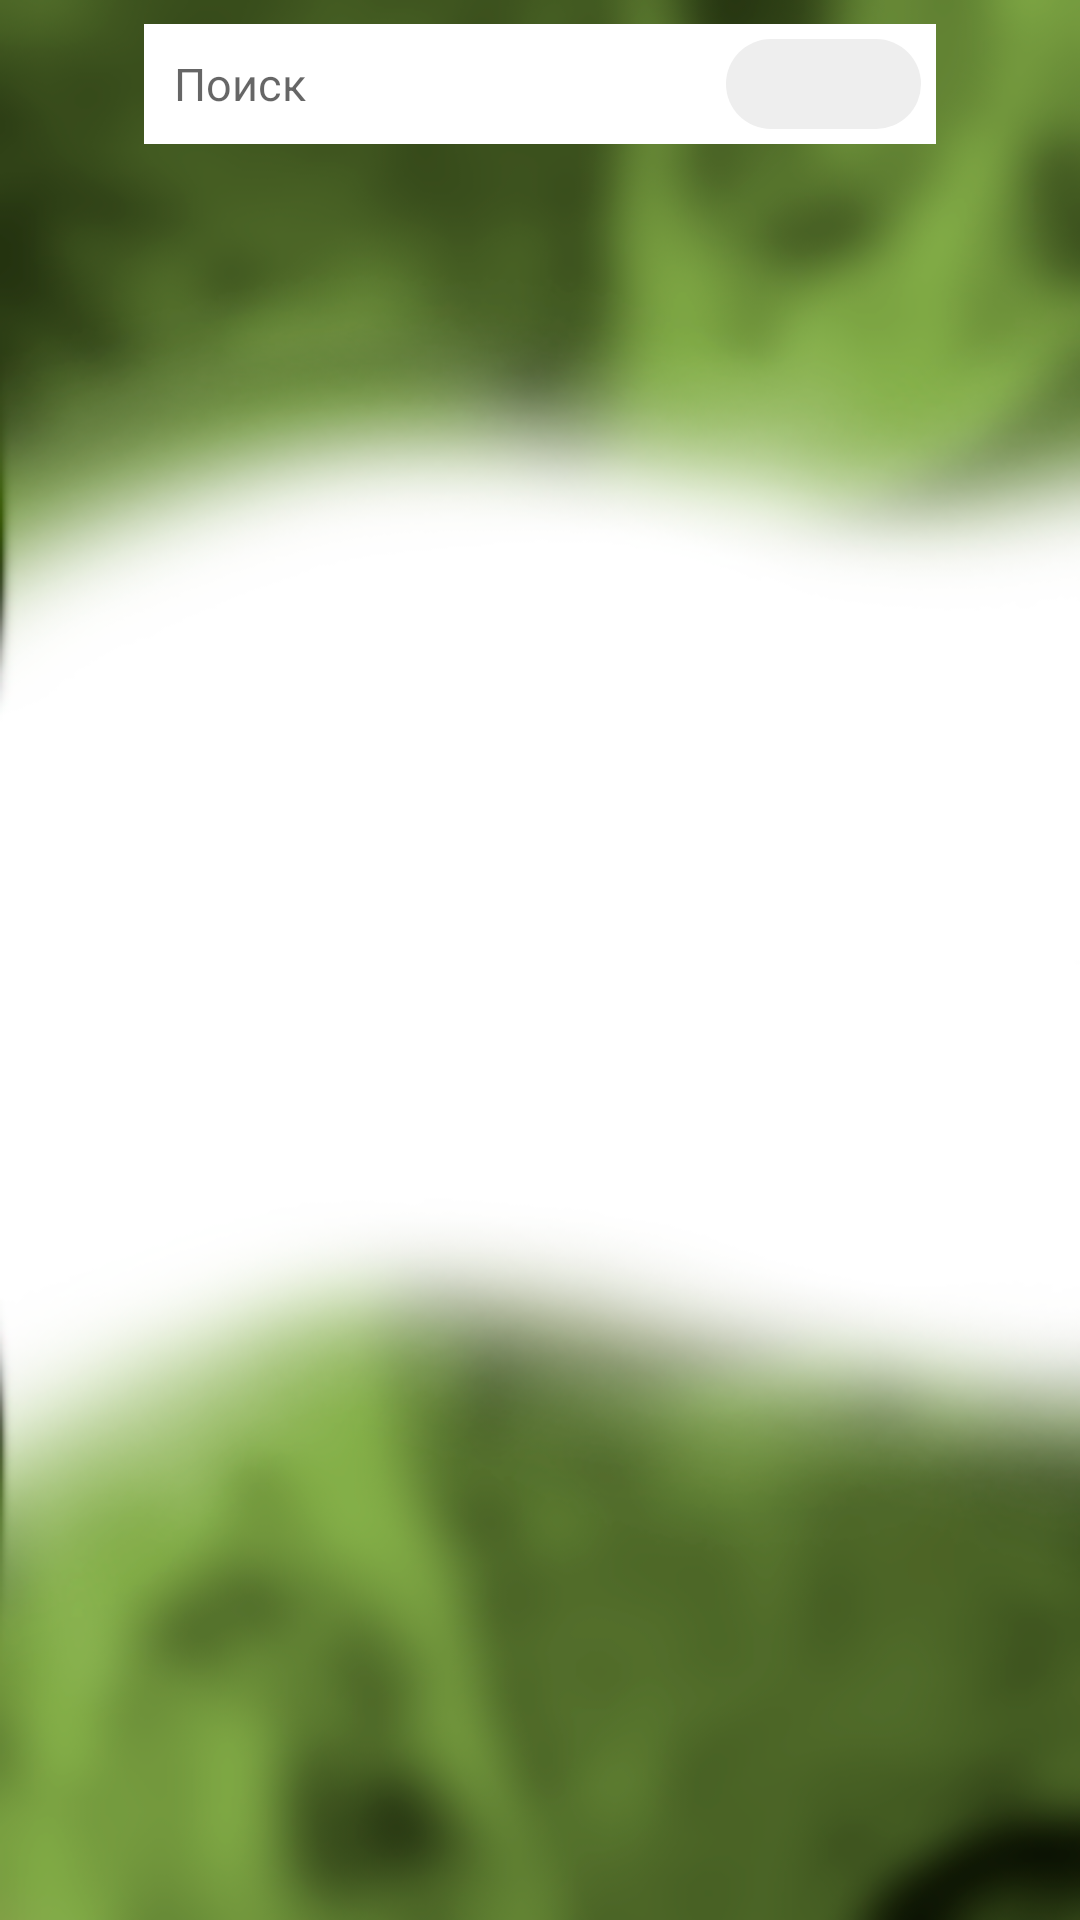

The Android layout XML behind this screen, and the referenced resources:
<!-- AndroidManifest.xml: application theme Theme.Military_service -->
<!-- res/layout/activity_students_list.xml -->
<?xml version="1.0" encoding="utf-8"?>
<androidx.constraintlayout.widget.ConstraintLayout xmlns:android="http://schemas.android.com/apk/res/android"
    xmlns:app="http://schemas.android.com/apk/res-auto"
    android:layout_width="match_parent"
    android:layout_height="match_parent"
    xmlns:card_view="http://schemas.android.com/tools"
    android:background="@drawable/background"
    android:orientation="vertical">

    <LinearLayout
        android:layout_width="match_parent"
        android:layout_height="?android:attr/actionBarSize"
        android:orientation="horizontal"
        android:padding="8dp"
        app:layout_constraintTop_toTopOf="parent">
        <ImageButton
            android:id="@+id/buttonBackList"
            android:layout_width="40dp"
            android:layout_height="40dp"
            android:src="@drawable/ic_back"
            android:background="#00FFFFFF">

        </ImageButton>

        <RelativeLayout
            android:layout_width="match_parent"
            android:layout_height="match_parent"
            android:background="@color/white"
            android:layout_marginEnd="40dp">
            <EditText
                android:id="@+id/editSearch"
                android:layout_width="match_parent"
                android:layout_height="match_parent"
                android:background="@color/white"
                android:layout_marginStart="10dp"
                android:textSize="15sp"
                android:hint="Поиск">
            </EditText>

            <ImageButton
                android:id="@+id/buttonSearch"
                android:layout_width="65dp"
                android:layout_height="65dp"
                android:layout_alignParentEnd="true"
                android:layout_margin="5dp"
                android:background="@drawable/bg_info"
                android:padding="1dp"
                android:src="@drawable/ic_search" />
        </RelativeLayout>
    </LinearLayout>

    <androidx.recyclerview.widget.RecyclerView
        android:id="@+id/recyclerViewStudents"
        android:layout_width="match_parent"
        android:layout_height="match_parent"
        android:layout_marginTop="70dp"
        android:layout_marginStart="5dp"
        android:layout_marginEnd="5dp"
        android:layout_marginBottom="32dp"
        app:layout_constraintBottom_toBottomOf="parent"
        card_view:layout_editor_absoluteX="20dp">
    </androidx.recyclerview.widget.RecyclerView>
    <FrameLayout
        android:id="@+id/fragmentContainer"
        android:layout_width="match_parent"
        android:layout_height="match_parent"
        android:padding="50dp"/>
</androidx.constraintlayout.widget.ConstraintLayout>
<!-- resources referenced by this layout -->
<resources>
  <color name="white">#FFFFFFFF</color>
  <!-- drawable background: png bitmap (drawable, 167976 bytes) -->
  <!-- drawable bg_info (drawable) -->
  <?xml version="1.0" encoding="utf-8"?>
  <shape xmlns:android="http://schemas.android.com/apk/res/android"
      android:shape="rectangle">
      <solid android:color="#EEEEEE" />
      <corners android:radius="15dp" />
  </shape>
  <style name="Theme.Military_service" parent="Theme.AppCompat.Light.NoActionBar">
          <item name="android:windowFullscreen">true</item>
          <item name="android:windowContentOverlay">@null</item>
          <item name="android:windowTranslucentStatus">true</item>
      </style>
</resources>
